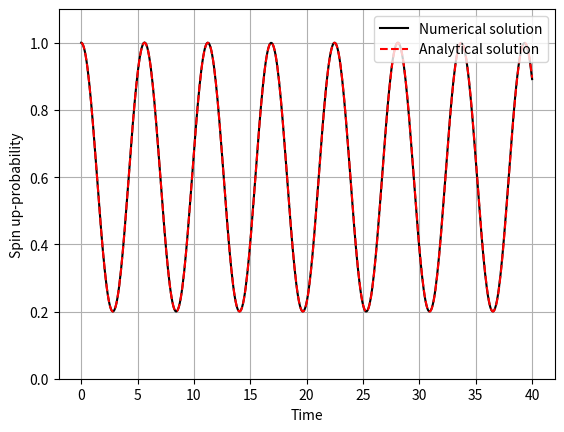

Recreate this plot in Python.
"""This script simply tests our numerical solution of the Schrödinger equation 
against an exact analytical soltuion. The test case corresponds to a constant 
Hamiltonian. The initial state is a spin up-state.

The implementation solves the Schrödinger equation (TDSE) by using the SciPy 
function solve_ivp. It plots the  probability of a spin up-measurement as a 
function of time.

The inputs are
E         - the difference betweeen the diagonal elements 
of the Hamiltonian
Omega     - twice the coupling element
Tfinal    - the duration

All inputs are hard coded initially.
"""

# Libraries
import numpy as np
from matplotlib import pyplot as plt
from scipy import integrate

# Parameters for the magnetic field
E = 0.5
Omega = 1

# Duration of the simulation
Tfinal = 40

# Set up the equation the right hand side of the ODE,
# y'(t) = -i H(t) y(t), where y is the spinor and H is
# the Hamiltonian
# Static part of the Hamiltonian
H0 = np.array([[-E/2, 0], [0, E/2]])
# The coupling
Interaction = np.array([[0, 1], [1, 0]])
def RHS(t, y):
  Ham = H0 + Omega/2*Interaction
  Yderiv = np.matmul(Ham, y)
  return -1j*Yderiv
  
# Initial state (must be  complex)
y0 = np.array([1, 0], dtype = complex)

# ODE solver
# Fix times for the outputs from ODE solver
tVect = np.linspace(0, Tfinal, 500)
# Numerical solution of the ODE
sol = integrate.solve_ivp(RHS, (0, Tfinal), y0, t_eval = tVect, 
                          vectorized = True)

# Analytical solution
Analytical = 1/(E**2 + Omega**2)* \
    (E**2 + Omega**2*np.cos(np.sqrt(E**2+Omega**2)/2*tVect)**2)

# Plot results
plt.figure(1)
plt.clf()
plt.plot(sol.t, np.abs(sol.y[0,:])**2, '-', color='black', 
         label = 'Numerical solution')
plt.plot(tVect, Analytical, '--', color='red', 
         label = 'Analytical solution')
plt.xlabel('Time')
plt.ylabel('Spin up-probability')
plt.legend(loc = 'upper right')
plt.grid(visible = True)
plt.ylim(0, 1.1)
plt.show()
